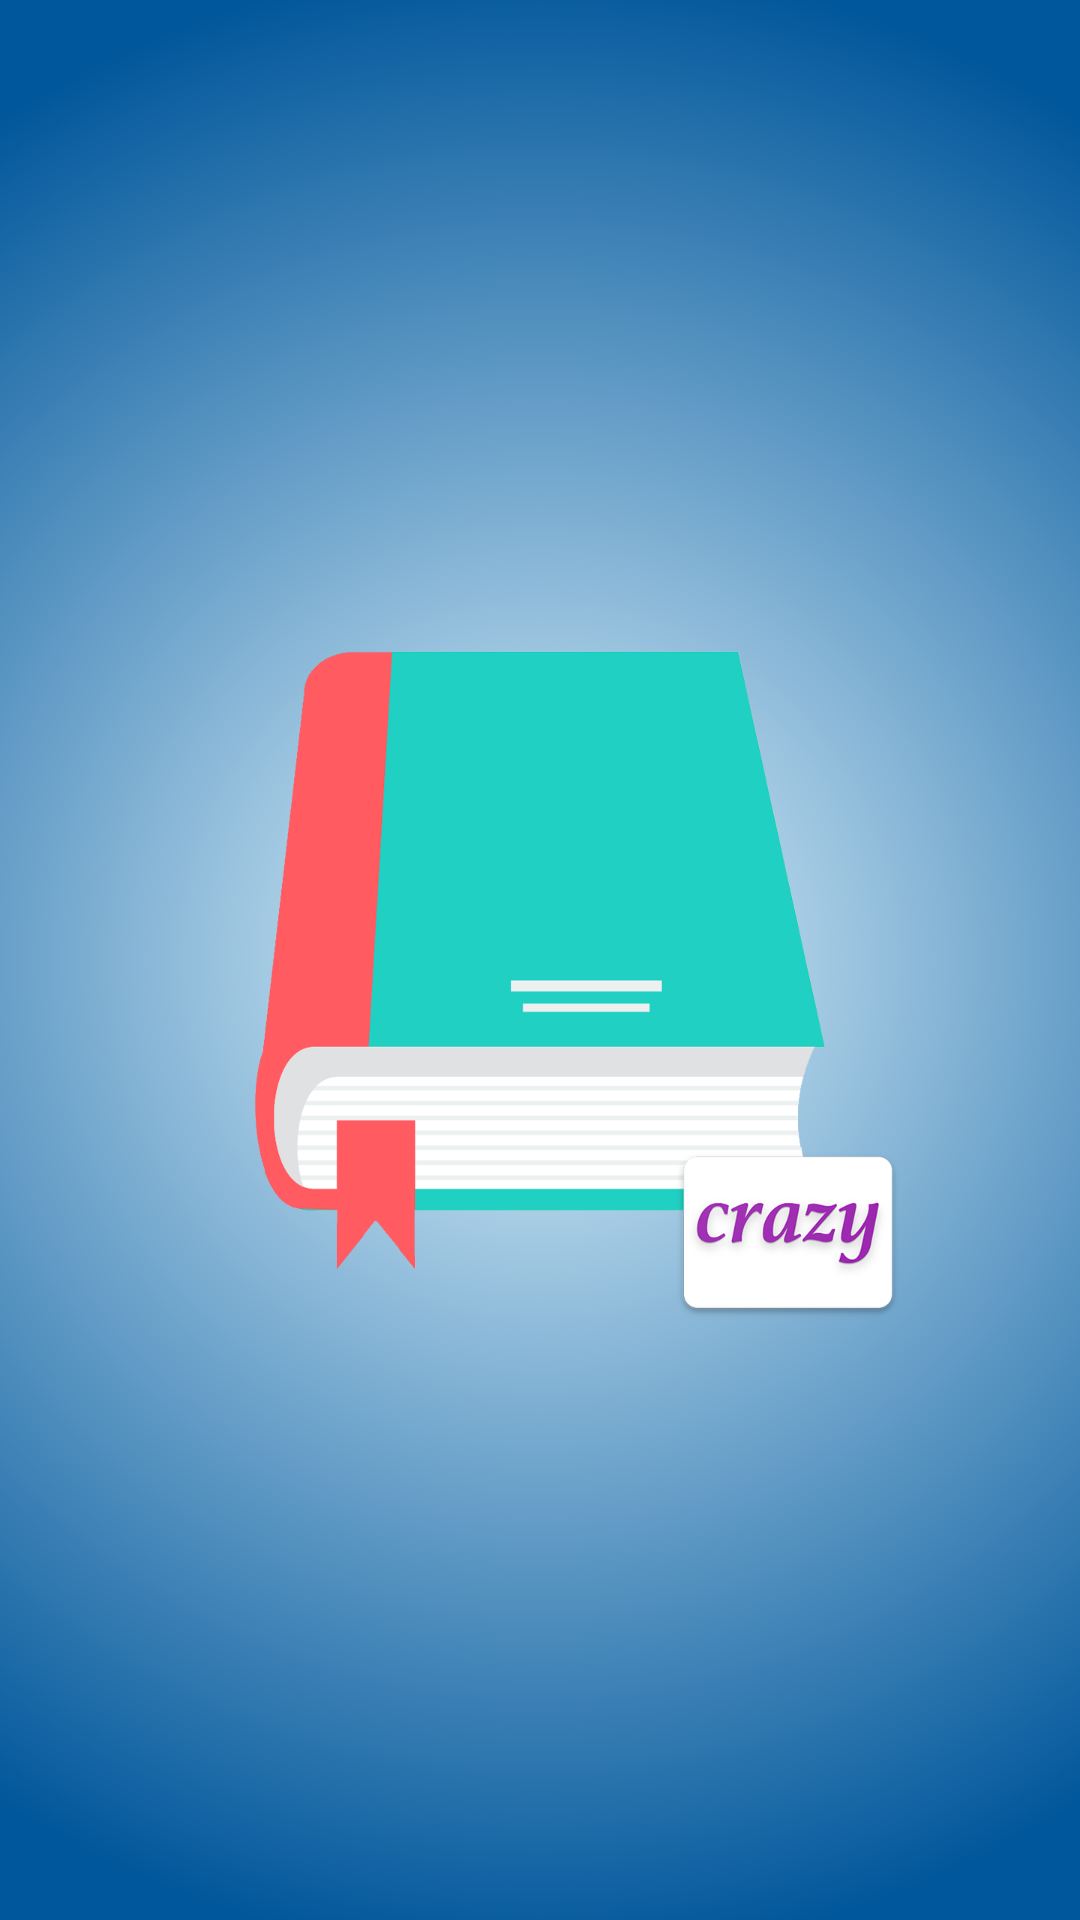

Write the Android layout XML for this screen, with the resource values it uses.
<!-- AndroidManifest.xml: activity theme SplashTheme -->
<!-- res/layout/activity_splash.xml -->
<?xml version="1.0" encoding="utf-8"?>
<FrameLayout xmlns:android="http://schemas.android.com/apk/res/android"
    xmlns:tools="http://schemas.android.com/tools"
    android:layout_width="match_parent"
    android:layout_height="match_parent"
    tools:context="me.crazyjiang.crazyread.ui.main.activity.SplashActivity">

    <ImageView
        android:id="@+id/iv_welcome_bg"
        android:layout_width="match_parent"
        android:layout_height="match_parent" />

    <TextView
        android:id="@+id/tv_welcome_author"
        android:layout_width="wrap_content"
        android:layout_height="wrap_content"
        android:layout_gravity="bottom|end"
        android:layout_margin="10dp"
        android:textColor="@android:color/white"
        android:textSize="14sp" />
</FrameLayout>
<!-- resources referenced by this layout -->
<resources>
  <style name="SplashTheme" parent="AppTheme">
          <item name="android:windowBackground">@drawable/splash_bg</item>
          <item name="android:windowIsTranslucent">false</item>
      </style>
  <style name="AppTheme" parent="Theme.AppCompat.DayNight.NoActionBar">
          
          <item name="colorPrimary">@color/colorPrimary</item>
          <item name="colorPrimaryDark">@color/colorPrimaryDark</item>
          <item name="colorAccent">@color/colorAccent</item>
  
          
          <item name="android:windowIsTranslucent">true</item>
          <item name="android:windowTranslucentStatus">true</item>
  
          <item name="actionMenuTextColor">@android:color/white</item>
          
          <item name="colorControlNormal">@android:color/white</item>
      </style>
  <!-- drawable splash_bg (drawable) -->
  <?xml version="1.0" encoding="utf-8"?>
  <layer-list xmlns:android="http://schemas.android.com/apk/res/android">
      <item>
          <shape xmlns:android="http://schemas.android.com/apk/res/android"
              android:shape="rectangle">
  
              <gradient
                  android:endColor="#01579B"
                  android:gradientRadius="1000"
                  android:startColor="#E1F5FE"
                  android:type="radial" />
          </shape>
      </item>
  
      <item
          android:bottom="214dp"
          android:drawable="@mipmap/logo"
          android:gravity="center"
          android:left="100dp"
          android:right="100dp"
          android:top="214dp" />
  </layer-list>
  <!-- not gathered from this repository: default colours our renderer supplied (Android Studio template values) -->
  <color name="colorPrimary">#FF6200EE</color>
  <color name="colorPrimaryDark">#FF3700B3</color>
  <color name="colorAccent">#FF03DAC5</color>
</resources>
